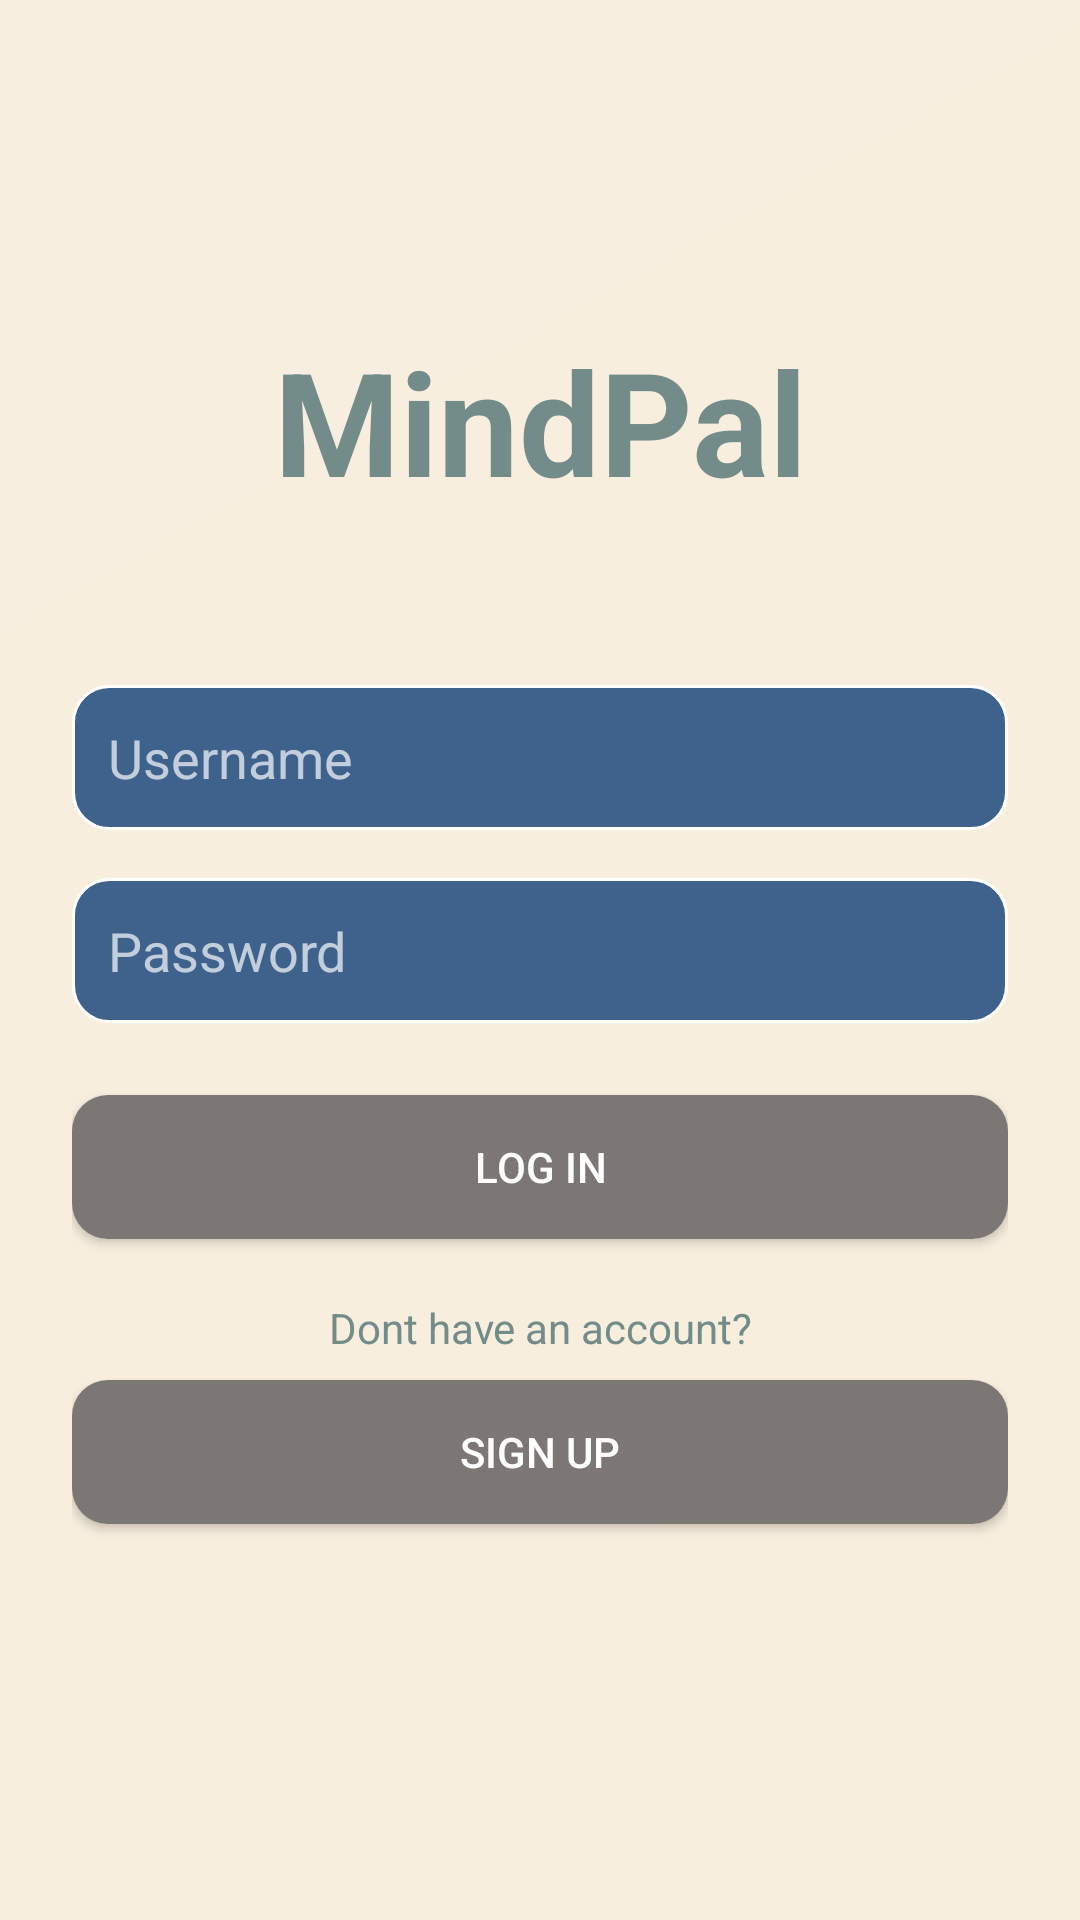

Reconstruct the res/layout file that produces this screen, plus the resources it refers to.
<!-- AndroidManifest.xml: application theme Theme.MIndPal -->
<!-- res/layout/activity_main.xml -->
<androidx.constraintlayout.widget.ConstraintLayout xmlns:android="http://schemas.android.com/apk/res/android"
    xmlns:app="http://schemas.android.com/apk/res-auto"
    xmlns:tools="http://schemas.android.com/tools"
    android:layout_width="match_parent"
    android:layout_height="match_parent"
    android:background="@drawable/gradient_background"
    android:padding="24dp"
    tools:context=".MainActivity">


    <TextView
        android:id="@+id/title_text"
        android:layout_width="0dp"
        android:layout_height="wrap_content"
        android:layout_marginTop="84dp"
        android:text="@string/app_name"
        android:textAlignment="center"
        android:textColor="#738c89"
        android:textSize="48sp"
        android:textStyle="bold"
        app:layout_constraintEnd_toEndOf="parent"
        app:layout_constraintHorizontal_bias="0.666"
        app:layout_constraintStart_toStartOf="parent"
        app:layout_constraintTop_toTopOf="parent" />

    <EditText
android:id="@+id/enter_username"
android:layout_width="0dp"
android:layout_height="wrap_content"
android:layout_marginTop="56dp"
android:background="@drawable/rounded_edittext"
android:hint="Username"
android:inputType="text"
android:padding="12dp"
android:textColorHint="#B0FFFFFF"
android:textColor="#FFFFFF"
app:layout_constraintEnd_toEndOf="parent"
app:layout_constraintStart_toStartOf="parent"
app:layout_constraintTop_toBottomOf="@+id/title_text" />

<EditText
android:id="@+id/enter_password"
android:layout_width="0dp"
android:layout_height="wrap_content"
android:layout_marginTop="16dp"
android:background="@drawable/rounded_edittext"
android:hint="Password"
android:inputType="textPassword"
android:padding="12dp"
android:textColorHint="#B0FFFFFF"
android:textColor="#FFFFFF"
app:layout_constraintEnd_toEndOf="parent"
app:layout_constraintStart_toStartOf="parent"
app:layout_constraintTop_toBottomOf="@+id/enter_username" />


    <Button
        android:id="@+id/login_button"
        android:layout_width="0dp"
        android:layout_height="wrap_content"
        android:layout_marginTop="24dp"
        android:background="@drawable/rounded_button"
        android:text="@string/login"
        android:textColor="#FFFFFF"
        app:layout_constraintEnd_toEndOf="parent"
        app:layout_constraintStart_toStartOf="parent"
        app:layout_constraintTop_toBottomOf="@+id/enter_password" />

    <TextView
        android:id="@+id/no_account_text"
        android:layout_width="wrap_content"
        android:layout_height="wrap_content"
        android:layout_marginTop="20dp"
        android:text="@string/noaccount"
        android:textAlignment="center"
        android:textColor="#738c89"
        app:layout_constraintEnd_toEndOf="parent"
        app:layout_constraintStart_toStartOf="parent"
        app:layout_constraintTop_toBottomOf="@+id/login_button" />


    <Button
        android:id="@+id/signup_button"
        android:layout_width="0dp"
        android:layout_height="wrap_content"
        android:layout_marginTop="8dp"
        android:background="@drawable/rounded_button"
        android:text="@string/signup"
        android:textColor="#FFFFFF"
        app:layout_constraintEnd_toEndOf="parent"
        app:layout_constraintStart_toStartOf="parent"
        app:layout_constraintTop_toBottomOf="@+id/no_account_text" />

    </androidx.constraintlayout.widget.ConstraintLayout>
<!-- resources referenced by this layout -->
<resources>
  <!-- drawable gradient_background (drawable) -->
  <?xml version="1.0" encoding="utf-8"?>
  <shape xmlns:android="http://schemas.android.com/apk/res/android">
      <gradient
          android:startColor="#f7eedd"
          android:endColor="#f7eedf"
          android:angle="135" />
  </shape>
  <!-- drawable rounded_button (drawable) -->
  <?xml version="1.0" encoding="utf-8"?>
  <selector xmlns:android="http://schemas.android.com/apk/res/android">
      <item android:state_pressed="true">
          <shape android:shape="rectangle">
              <solid android:color="#7c7674" /> 
              <corners android:radius="12dp" />
          </shape>
      </item>
      <item>
          <shape android:shape="rectangle">
              <solid android:color="#7c7674" /> 
              <corners android:radius="12dp" />
          </shape>
      </item>
  </selector>
  <!-- drawable rounded_edittext (drawable) -->
  <?xml version="1.0" encoding="utf-8"?>
  <selector xmlns:android="http://schemas.android.com/apk/res/android">
      <item>
          <shape android:shape="rectangle">
              <solid android:color="#3F628D" />
              <corners android:radius="12dp" />
              <stroke android:color="#FFFFFF" android:width="1dp" />
          </shape>
      </item>
  </selector>
  <string name="app_name">MindPal</string>
  <string name="login">Log In</string>
  <string name="noaccount">Dont have an account?</string>
  <string name="signup">Sign Up</string>
  <style name="Theme.MIndPal" parent="Base.Theme.MIndPal" />
  <style name="Base.Theme.MIndPal" parent="Theme.Material3.DayNight.NoActionBar">
          
          
      </style>
</resources>
